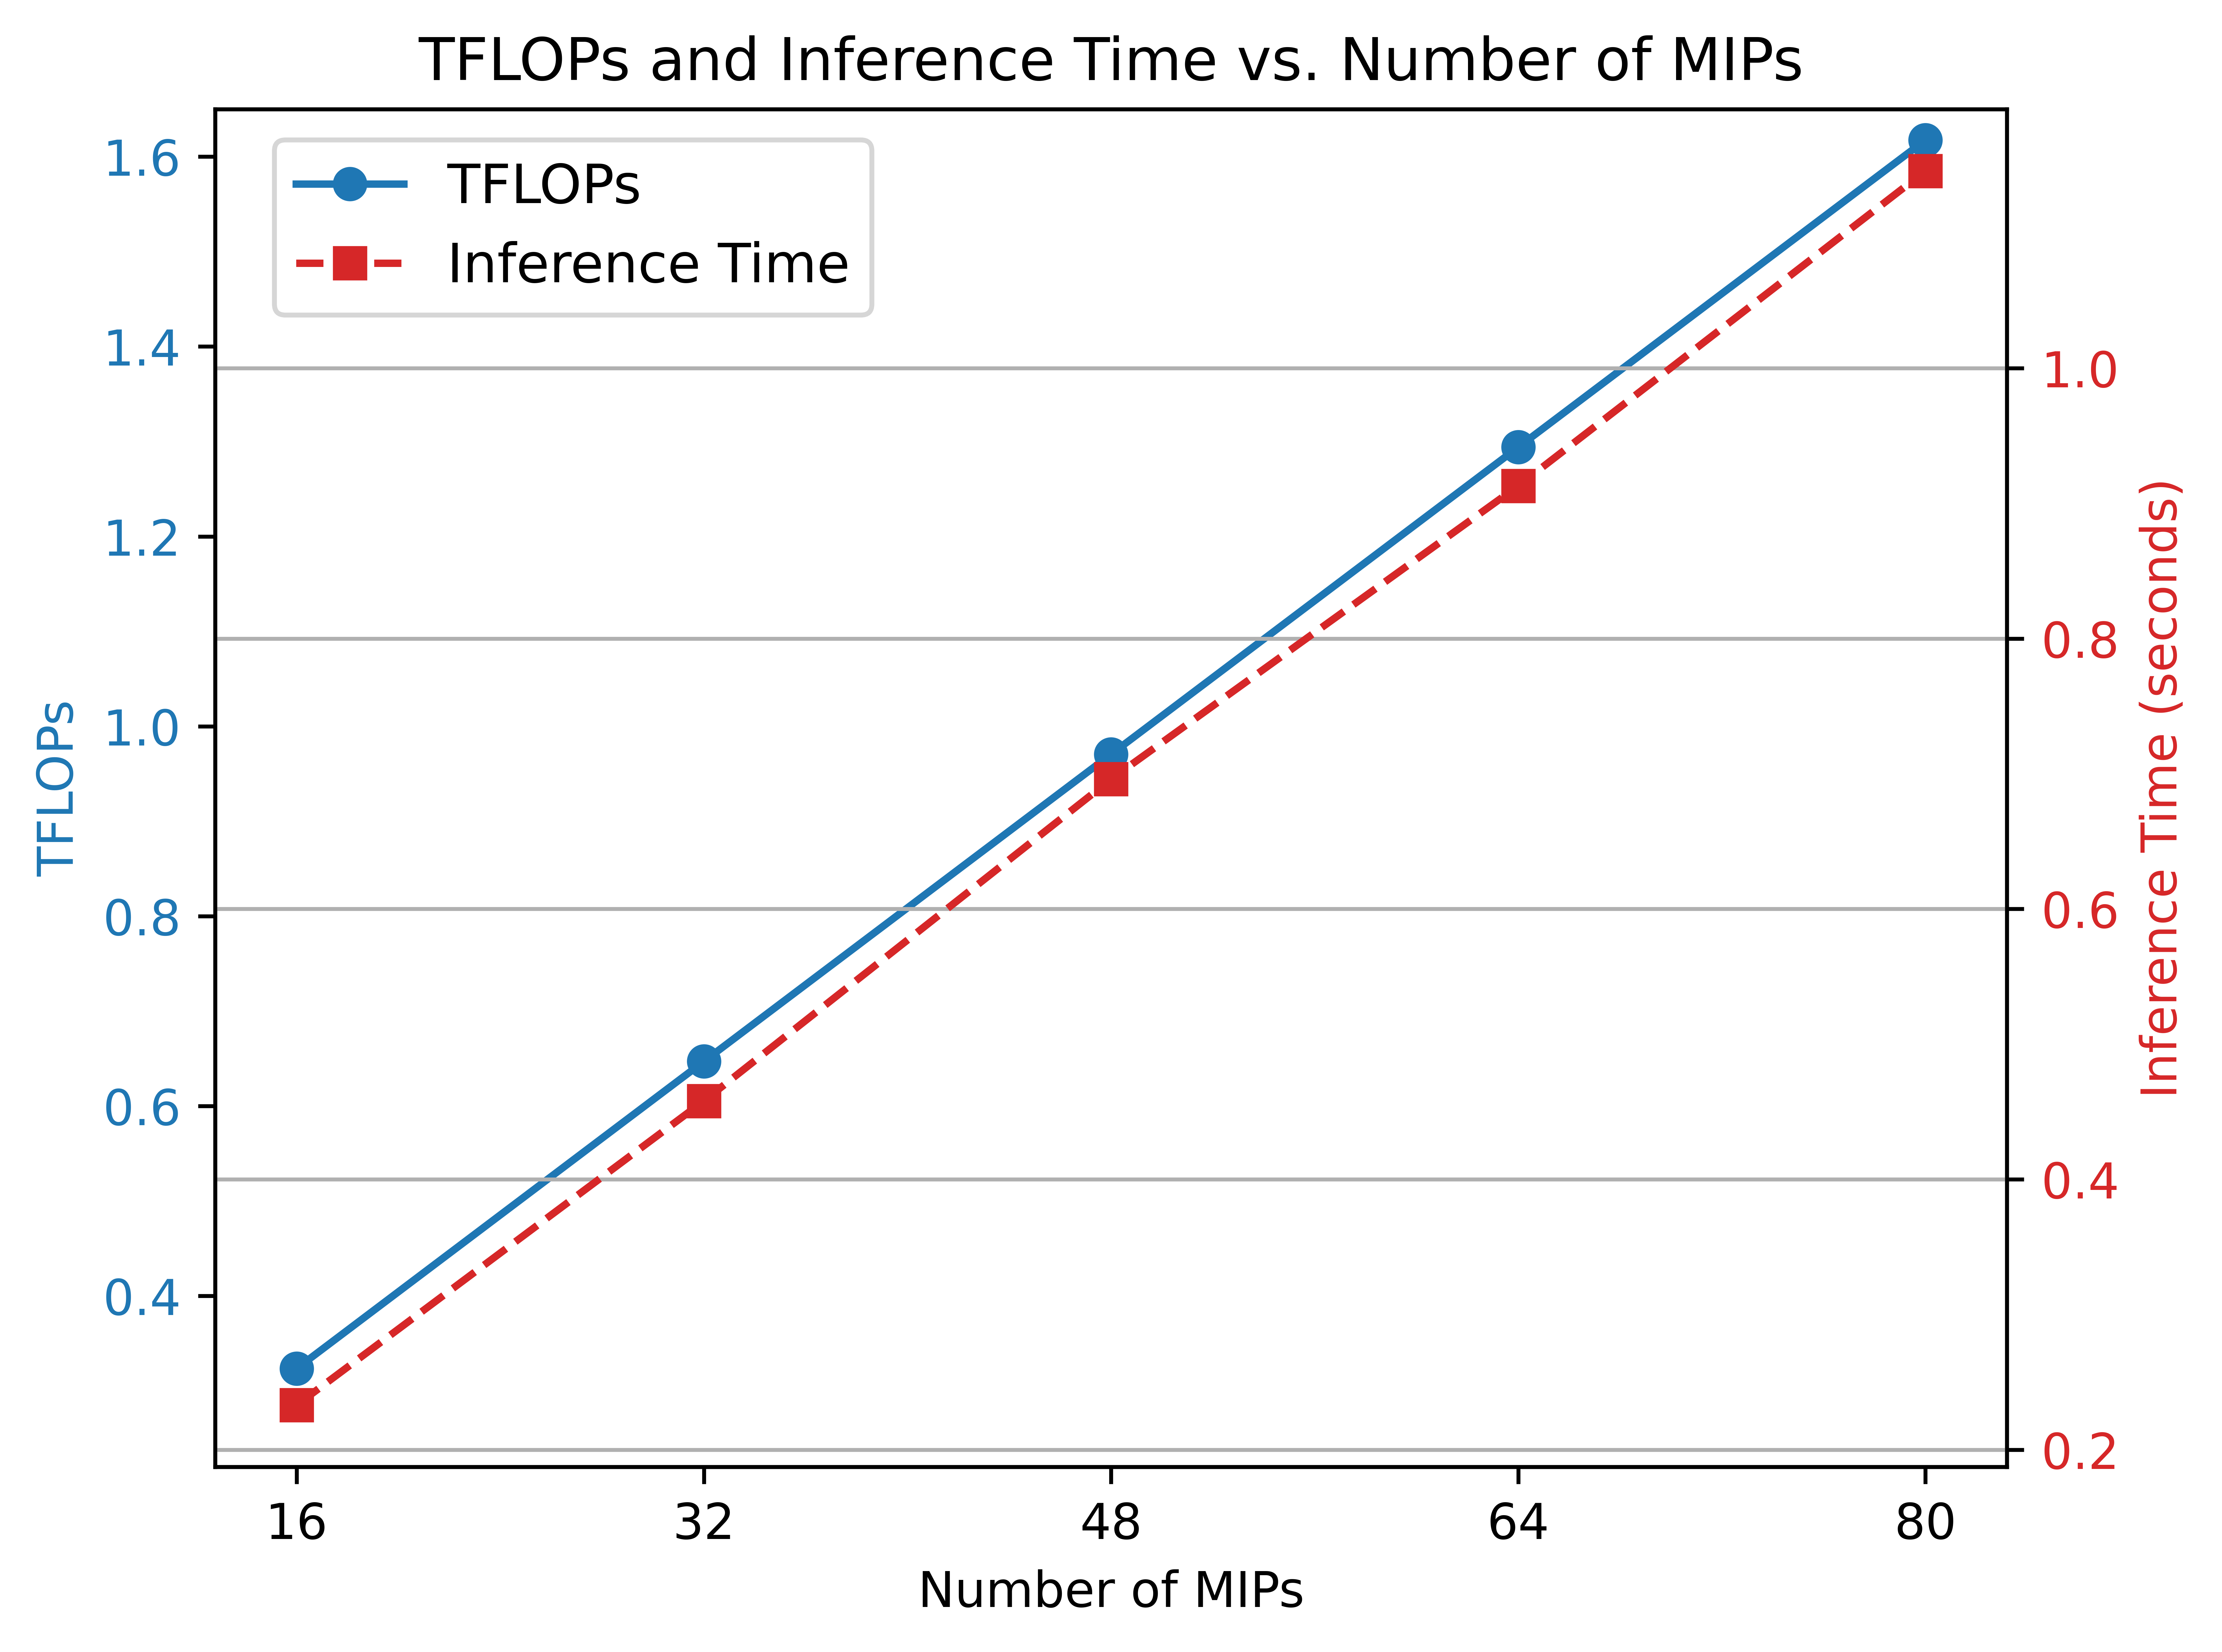

Write the Python code that produced this figure.
import matplotlib.pyplot as plt

# Input data
num_mips = [16, 32, 48, 64, 80]
tflops = [0.3235, 0.647, 0.9705, 1.294, 1.6175]
inference_time = [0.233, 0.458 , 0.696, 0.913, 1.146]

# Create the plot
fig, ax1 = plt.subplots()

color1 = 'tab:blue'
ax1.set_xlabel('Number of MIPs')
ax1.set_ylabel('TFLOPs', color=color1)
ax1.plot(num_mips, tflops, marker='o', color=color1, label='TFLOPs')
ax1.tick_params(axis='y', labelcolor=color1)
ax1.set_ylim(0.220, 1.650)

# Set x-axis ticks exactly at your specified MIP counts
ax1.set_xticks(num_mips)

# Create a second y-axis
ax2 = ax1.twinx()
color2 = 'tab:red'
ax2.set_ylabel('Inference Time (seconds)', color=color2)
ax2.plot(num_mips, inference_time, marker='s', linestyle='--', color=color2, label='Inference Time')
ax2.tick_params(axis='y', labelcolor=color2)

# Title and grid
plt.title('TFLOPs and Inference Time vs. Number of MIPs')
fig.tight_layout()
plt.grid(True)

# Optional: add legend
fig.legend(loc='upper left', bbox_to_anchor=(0.118, 0.92), fontsize=11)

# Save figure
plt.savefig('flops_vs_num_of_mips.png', dpi=1200, bbox_inches='tight')

# Show plot
plt.show()
